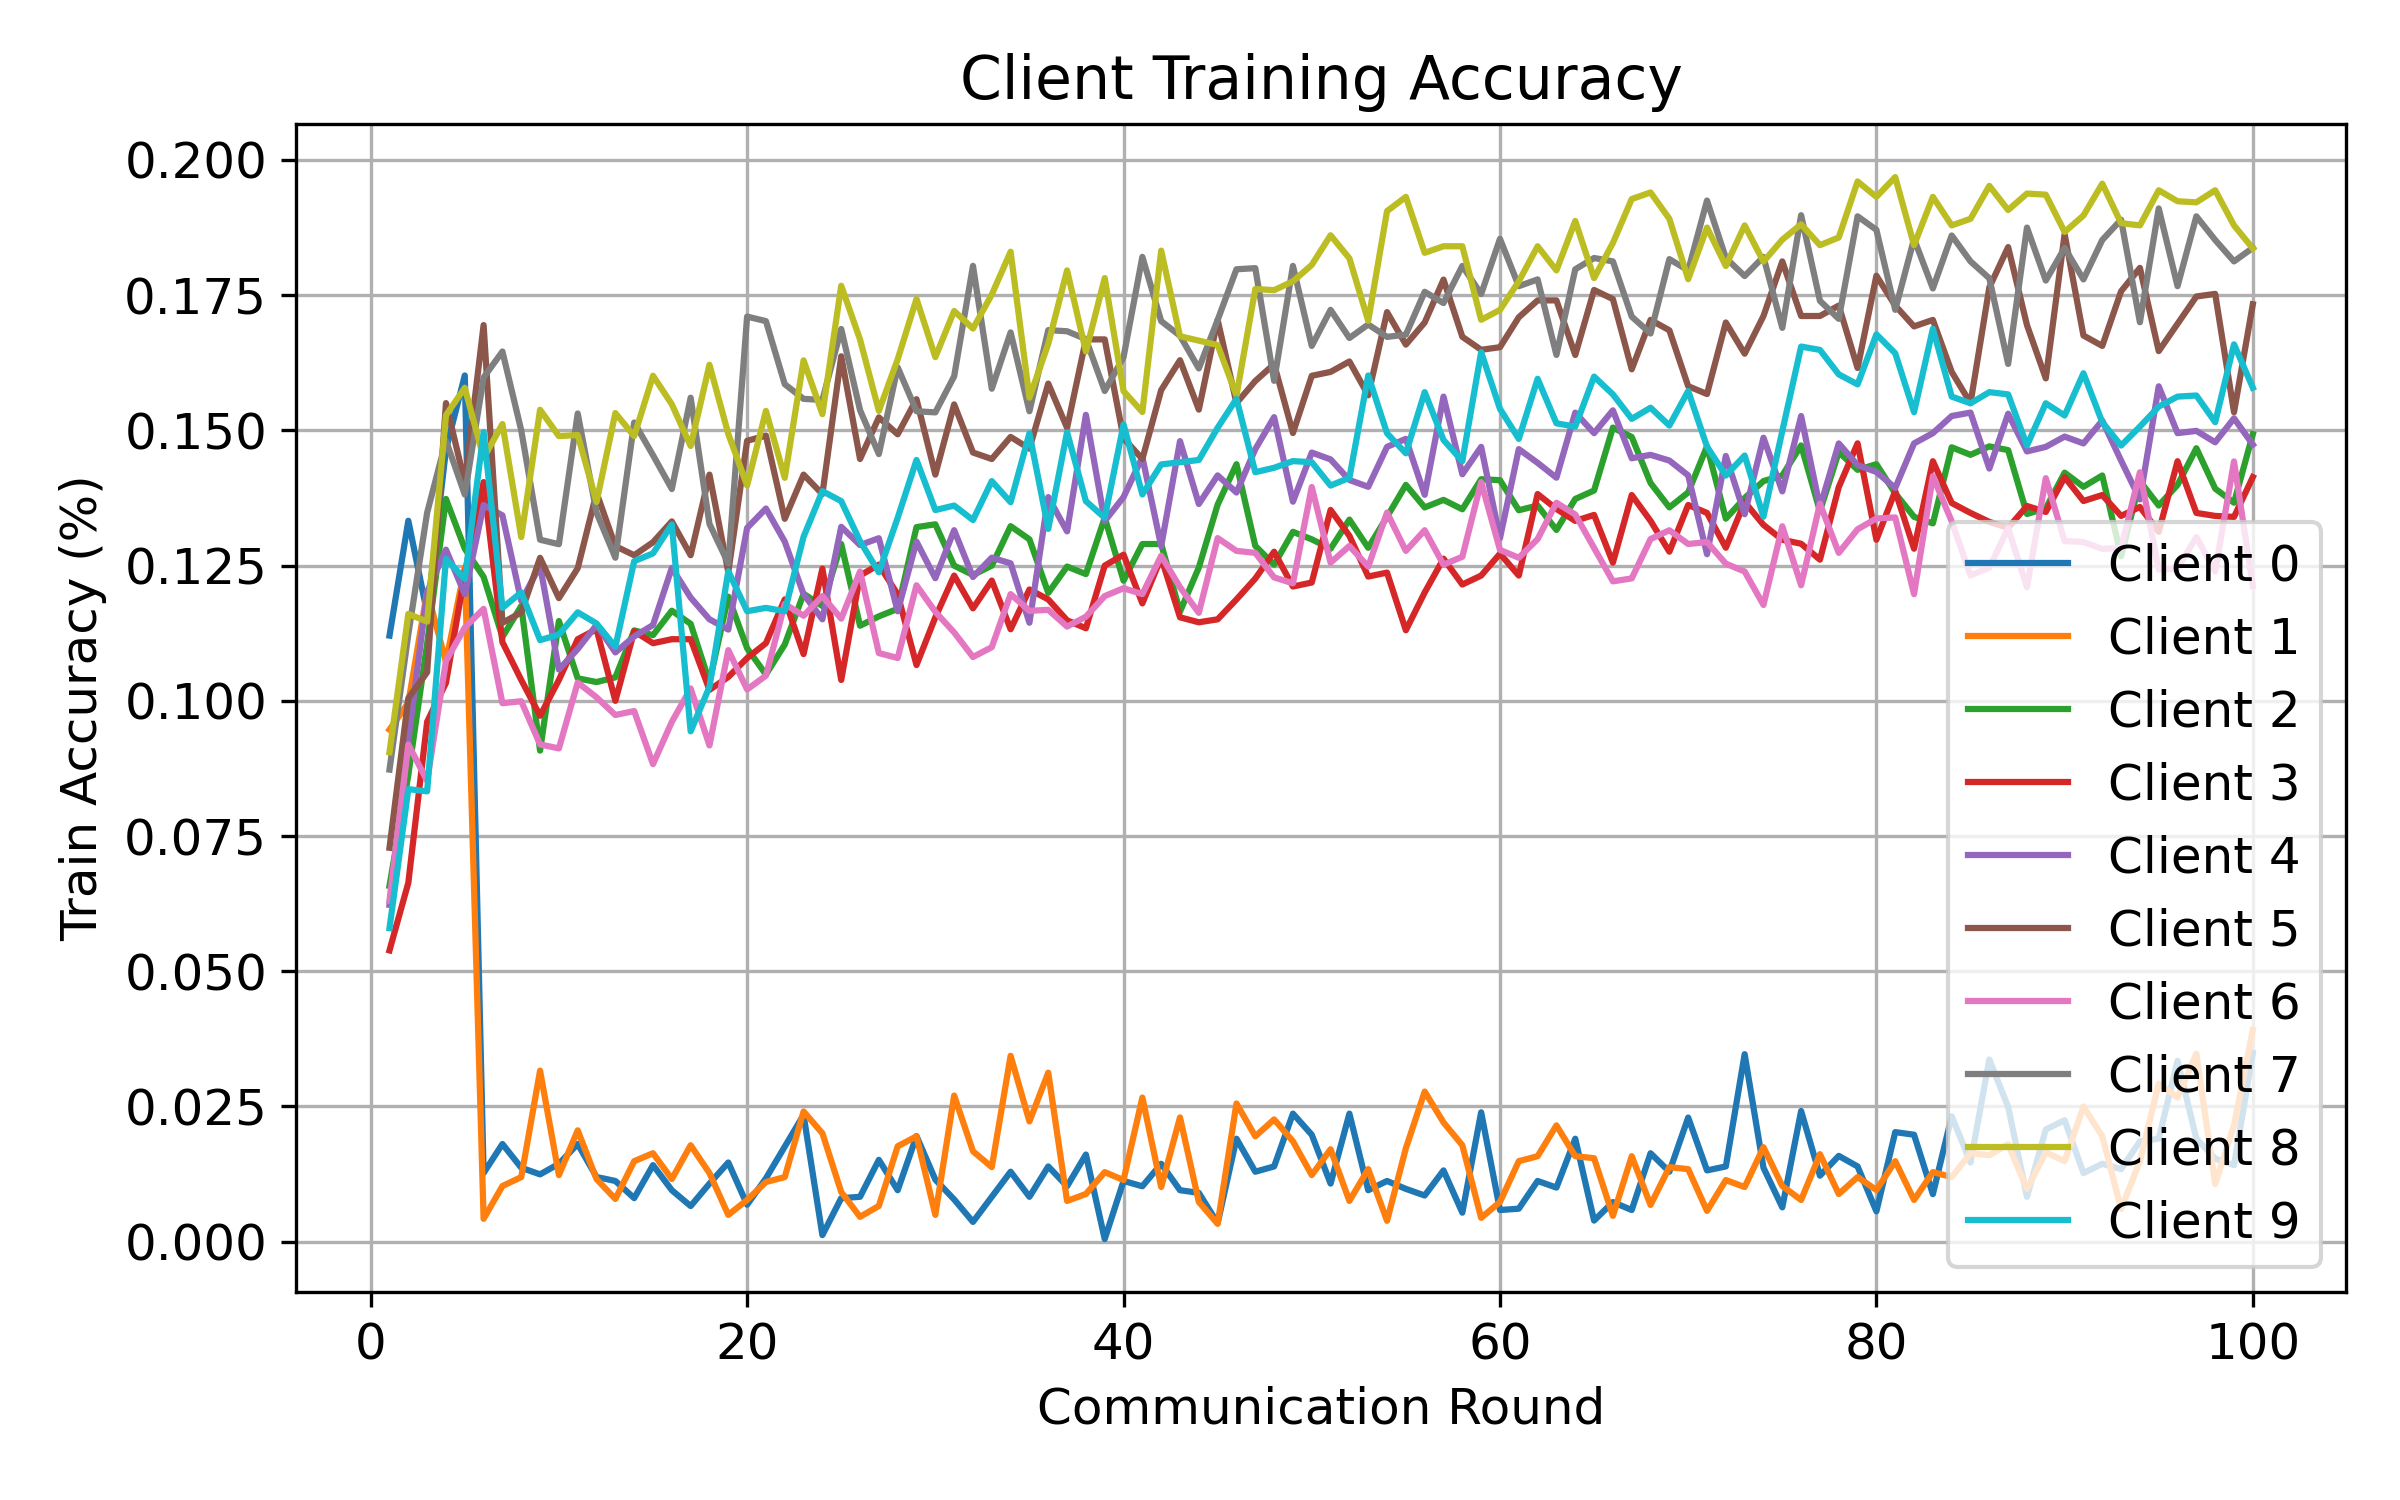

Values plotted in this chart, from the file beside it:
round, client, attack, seed, alpha, num_byzantine, train_accuracy
1, 0, gaussian, 2, 1, 2, 0.1121
1, 1, gaussian, 2, 1, 2, 0.09467
1, 2, gaussian, 2, 1, 2, 0.0658
1, 3, gaussian, 2, 1, 2, 0.05386
1, 4, gaussian, 2, 1, 2, 0.06229
1, 5, gaussian, 2, 1, 2, 0.07284
1, 6, gaussian, 2, 1, 2, 0.06305
1, 7, gaussian, 2, 1, 2, 0.08729
1, 8, gaussian, 2, 1, 2, 0.0905
1, 9, gaussian, 2, 1, 2, 0.05798
2, 0, gaussian, 2, 1, 2, 0.1333
2, 1, gaussian, 2, 1, 2, 0.09963
2, 2, gaussian, 2, 1, 2, 0.08628
2, 3, gaussian, 2, 1, 2, 0.06636
2, 4, gaussian, 2, 1, 2, 0.09269
2, 5, gaussian, 2, 1, 2, 0.1005
2, 6, gaussian, 2, 1, 2, 0.09193
2, 7, gaussian, 2, 1, 2, 0.1123
2, 8, gaussian, 2, 1, 2, 0.1161
2, 9, gaussian, 2, 1, 2, 0.08368
3, 0, gaussian, 2, 1, 2, 0.1162
3, 1, gaussian, 2, 1, 2, 0.1202
3, 2, gaussian, 2, 1, 2, 0.1106
3, 3, gaussian, 2, 1, 2, 0.09614
3, 4, gaussian, 2, 1, 2, 0.1201
3, 5, gaussian, 2, 1, 2, 0.1053
3, 6, gaussian, 2, 1, 2, 0.08521
3, 7, gaussian, 2, 1, 2, 0.1348
3, 8, gaussian, 2, 1, 2, 0.1147
3, 9, gaussian, 2, 1, 2, 0.08326
4, 0, gaussian, 2, 1, 2, 0.1465
4, 1, gaussian, 2, 1, 2, 0.1072
4, 2, gaussian, 2, 1, 2, 0.1373
4, 3, gaussian, 2, 1, 2, 0.1033
4, 4, gaussian, 2, 1, 2, 0.128
4, 5, gaussian, 2, 1, 2, 0.155
4, 6, gaussian, 2, 1, 2, 0.1074
4, 7, gaussian, 2, 1, 2, 0.1481
4, 8, gaussian, 2, 1, 2, 0.1528
4, 9, gaussian, 2, 1, 2, 0.1262
5, 0, gaussian, 2, 1, 2, 0.1602
5, 1, gaussian, 2, 1, 2, 0.1246
5, 2, gaussian, 2, 1, 2, 0.1281
5, 3, gaussian, 2, 1, 2, 0.1235
5, 4, gaussian, 2, 1, 2, 0.1197
5, 5, gaussian, 2, 1, 2, 0.1404
5, 6, gaussian, 2, 1, 2, 0.1136
5, 7, gaussian, 2, 1, 2, 0.1381
5, 8, gaussian, 2, 1, 2, 0.1579
5, 9, gaussian, 2, 1, 2, 0.1225
6, 0, gaussian, 2, 1, 2, 0.0127
6, 1, gaussian, 2, 1, 2, 0.004228
6, 2, gaussian, 2, 1, 2, 0.1229
6, 3, gaussian, 2, 1, 2, 0.1404
6, 4, gaussian, 2, 1, 2, 0.1362
6, 5, gaussian, 2, 1, 2, 0.1695
6, 6, gaussian, 2, 1, 2, 0.117
6, 7, gaussian, 2, 1, 2, 0.1598
6, 8, gaussian, 2, 1, 2, 0.1449
6, 9, gaussian, 2, 1, 2, 0.1497
... 940 more rows
